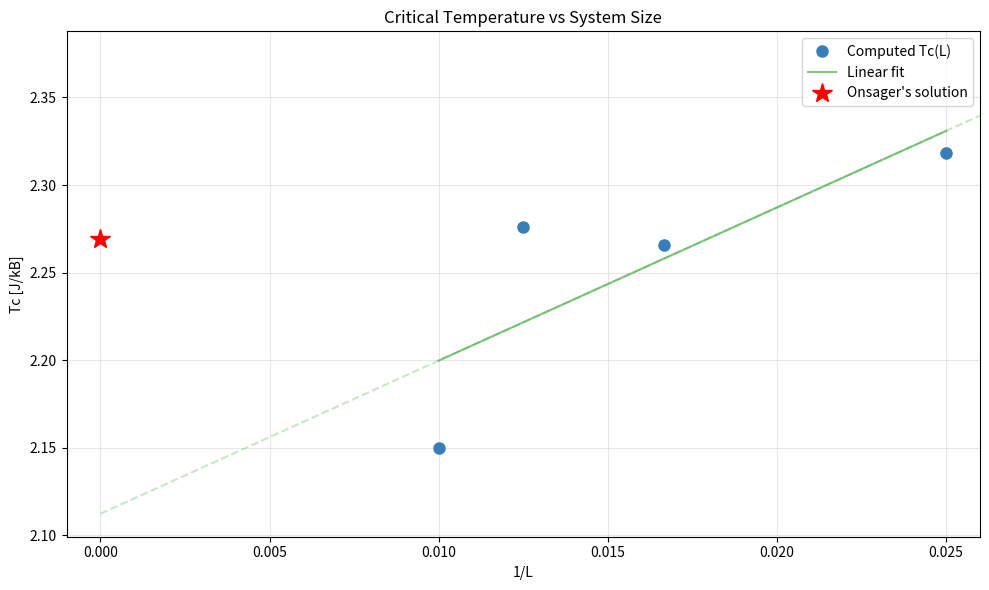

The matplotlib source for this figure:
import numpy as np
import matplotlib.pyplot as plt
from scipy.stats import linregress
import os

# Create figures directory if it doesn't exist
os.makedirs('figures', exist_ok=True)

# Data from our simulations
L = np.array([40, 60, 80, 100])
Tc = np.array([2.3184, 2.2658, 2.2763, 2.1500])

# Calculate 1/L for x-axis
L_inv = 1/L

# Perform linear regression
lin = linregress(L_inv, Tc)
a = lin.slope
Tc_infty = lin.intercept

# Calculate uncertainties
da = lin.stderr
dTc = lin.intercept_stderr

# Onsager's analytical result
Tc_onsager = 2.269

# Create plot
plt.figure(figsize=(10, 6))
plt.plot(L_inv, Tc, 'o', label='Computed Tc(L)', color='#377eb8', markersize=8)
plt.plot(L_inv, a*L_inv + Tc_infty, '-', 
         label='Linear fit', color='#4daf4a', alpha=0.7)

# Plot range for visualization
x_fit = np.linspace(0, 0.03, 100)
plt.plot(x_fit, a*x_fit + Tc_infty, '--', color='#4daf4a', alpha=0.3)

# Add point for Onsager's solution
plt.plot(0, Tc_onsager, '*', label="Onsager's solution",
         color='red', markersize=15)

plt.xlabel('1/L')
plt.ylabel('Tc [J/kB]')
plt.title('Critical Temperature vs System Size')
plt.legend()
plt.grid(True, alpha=0.3)

# Adjust plot range to show x=0
plt.xlim(-0.001, 0.026)

plt.tight_layout()
plt.savefig('figures/critical_temp_scaling.pdf')
plt.close()

# Print results
print(f"\nResults from linear regression:")
print(f"Tc(L->infinity) = {Tc_infty:.4f} ± {dTc:.4f} J/kB")
print(f"Slope a = {a:.4f} ± {da:.4f}")
print(f"\nComparison with Onsager's solution:")
print(f"Onsager's Tc = {Tc_onsager:.4f} J/kB")
print(f"Absolute error: {abs(Tc_infty-Tc_onsager):.4f}")
print(f"Relative error: {abs(Tc_infty-Tc_onsager)/Tc_onsager:.4%}")
